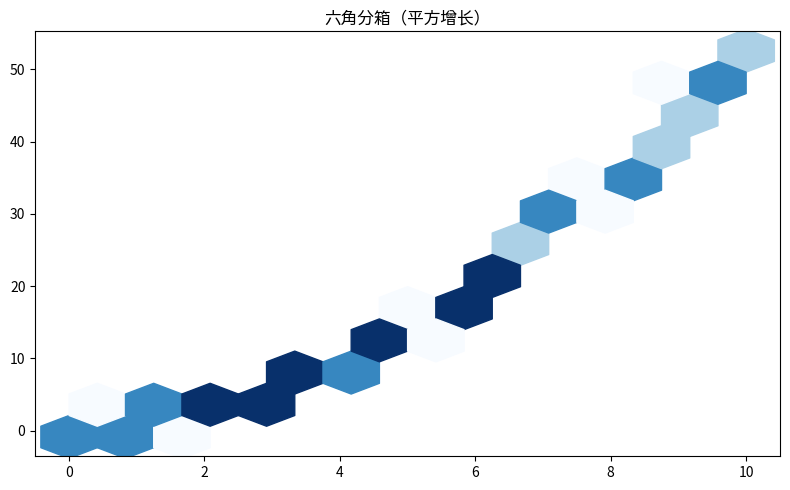

Write Python code to recreate this figure.
"""六角分箱（平方增长）
数据可视化示例（matplotlib）。二维密度六角分箱。
运行后在当前目录生成 'viz_hexbin_d12'_preview.png。
"""
import matplotlib
matplotlib.use("Agg")
import matplotlib.pyplot as plt
import numpy as np

rng = np.random.default_rng(18)
fig, ax = plt.subplots(figsize=(8, 5))
x = np.linspace(0, 10, 60)
y = np.array((np.arange(60) / 8.0) ** 2 + rng.normal(0, 0.8, 60))
ax.hexbin(x, y, gridsize=12, cmap='Blues', mincnt=1)
ax.set_title("六角分箱（平方增长）")
plt.tight_layout()
plt.savefig("'viz_hexbin_d12'_preview.png", dpi=110)
print("已生成 'viz_hexbin_d12'_preview.png")
